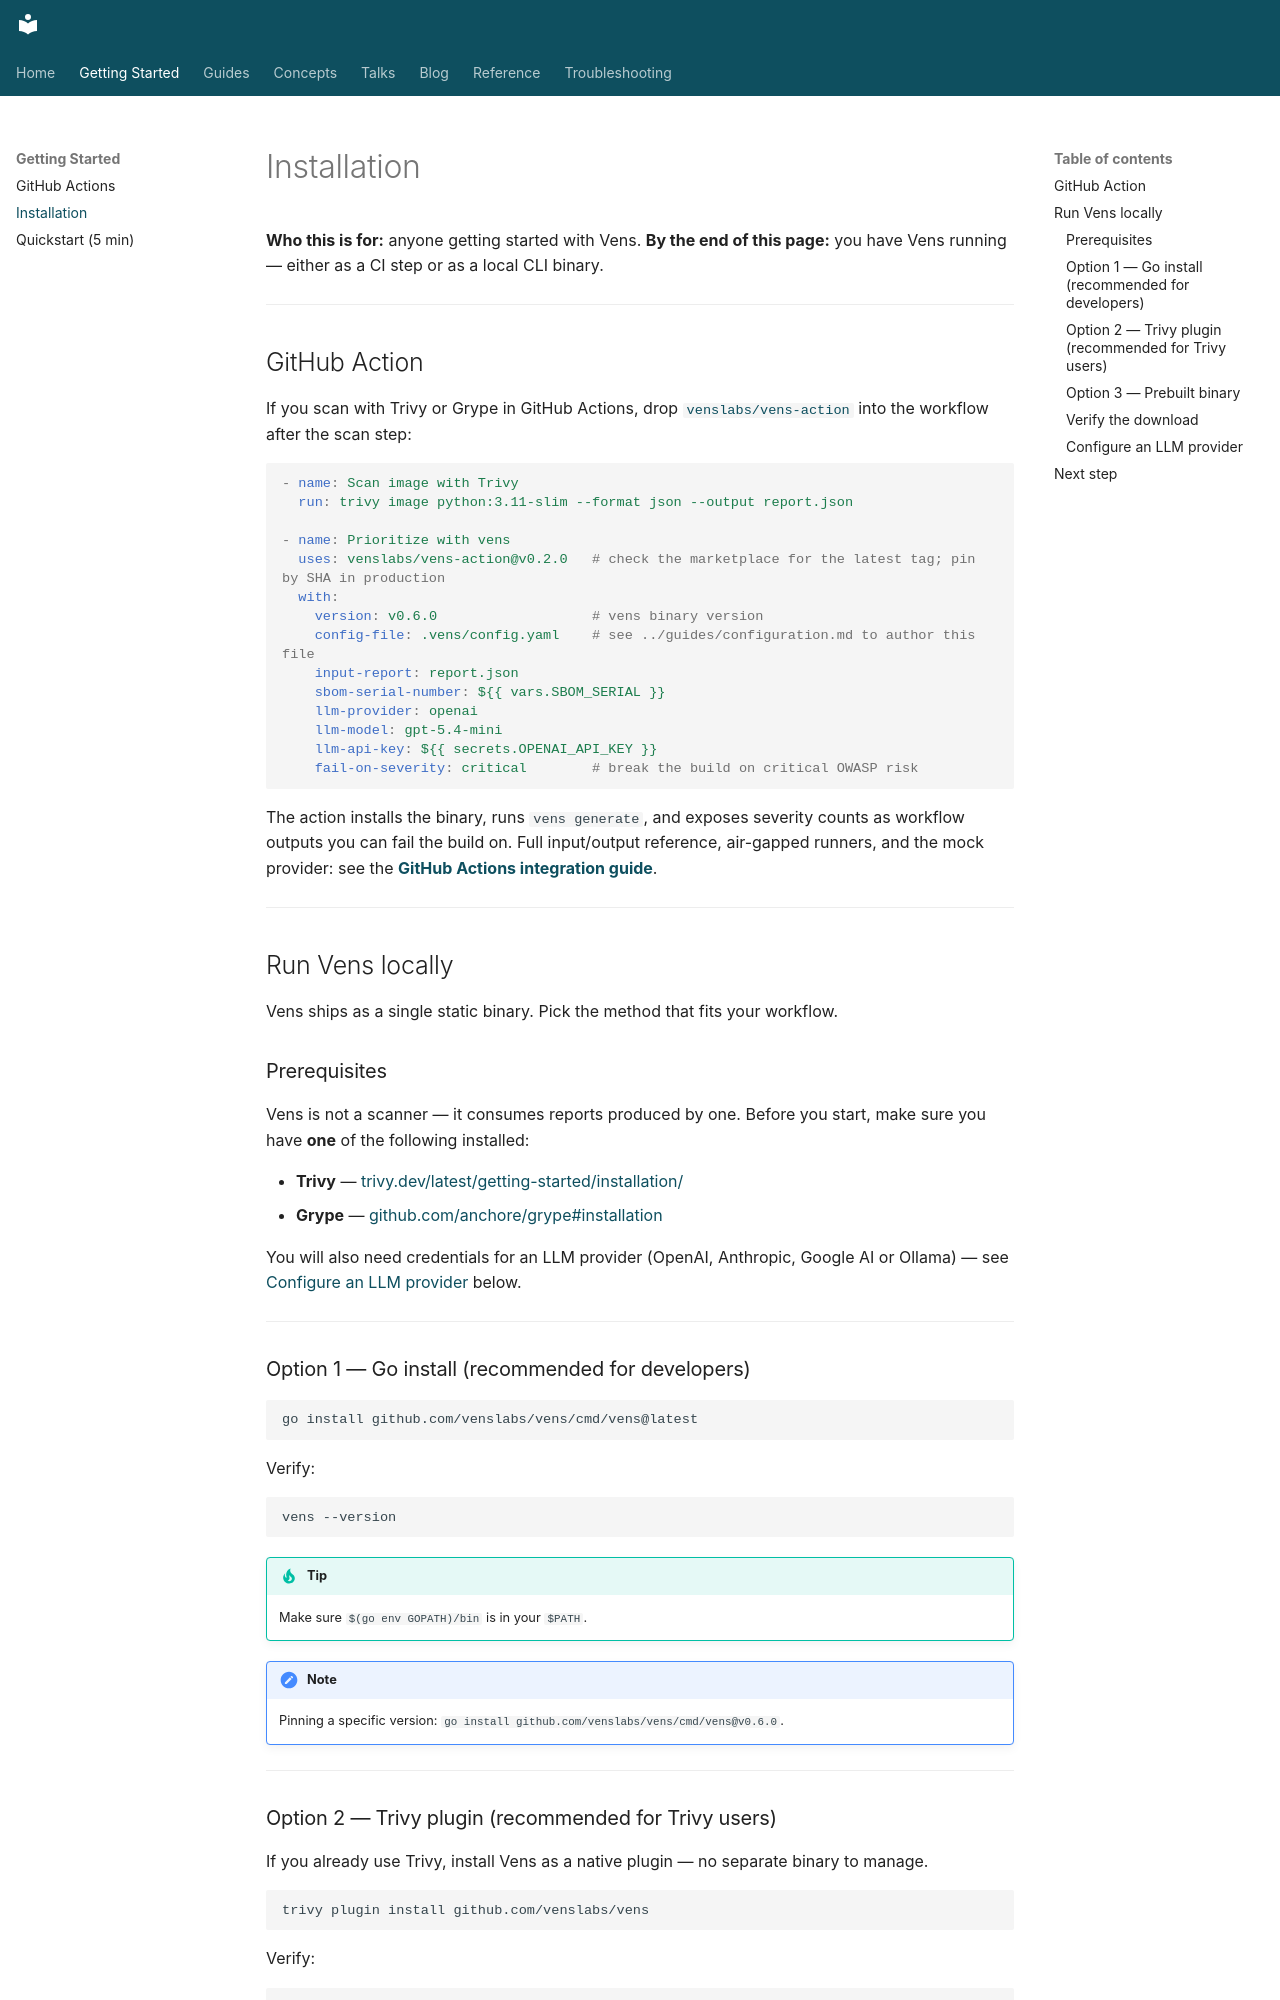

repository: venslabs/vens · page: getting-started/installation/index.html · generator: mkdocs

# Installation

**Who this is for:** anyone getting started with Vens.
**By the end of this page:** you have Vens running — either as a CI step or as a local CLI binary.

---

## GitHub Action

If you scan with Trivy or Grype in GitHub Actions, drop [`venslabs/vens-action`](https://github.com/marketplace/actions/vens-action) into the workflow after the scan step:

```yaml
- name: Scan image with Trivy
  run: trivy image python:3.11-slim --format json --output report.json

- name: Prioritize with vens
  uses: venslabs/vens-action@v0.2.0   # check the marketplace for the latest tag; pin by SHA in production
  with:
    version: v0.6.0                   # vens binary version
    config-file: .vens/config.yaml    # see ../guides/configuration.md to author this file
    input-report: report.json
    sbom-serial-number: ${{ vars.SBOM_SERIAL }}
    llm-provider: openai
    llm-model: gpt-5.4-mini
    llm-api-key: ${{ secrets.OPENAI_API_KEY }}
    fail-on-severity: critical        # break the build on critical OWASP risk
```

The action installs the binary, runs `vens generate`, and exposes severity counts as workflow outputs you can fail the build on. Full input/output reference, air-gapped runners, and the mock provider: see the **[GitHub Actions integration guide](../guides/github-actions.md)**.

---

## Run Vens locally

Vens ships as a single static binary. Pick the method that fits your workflow.

### Prerequisites

Vens is not a scanner — it consumes reports produced by one. Before you start, make sure you have **one** of the following installed:

- **Trivy** — [trivy.dev/latest/getting-started/installation/](https://trivy.dev/latest/getting-started/installation/)
- **Grype** — [github.com/anchore/grype#installation](https://github.com/anchore/grype#installation)

You will also need credentials for an LLM provider (OpenAI, Anthropic, Google AI or Ollama) — see [Configure an LLM provider](#configure-an-llm-provider) below.

---

### Option 1 — Go install (recommended for developers)

```bash
go install github.com/venslabs/vens/cmd/vens@latest
```

Verify:

```bash
vens --version
```

!!! tip
    Make sure `$(go env GOPATH)/bin` is in your `$PATH`.

!!! note
    Pinning a specific version: `go install github.com/venslabs/vens/cmd/vens@v0.6.0`.

---

### Option 2 — Trivy plugin (recommended for Trivy users)

If you already use Trivy, install Vens as a native plugin — no separate binary to manage.

```bash
trivy plugin install github.com/venslabs/vens
```

Verify:

```bash
trivy vens --version
```

From now on, anywhere in this documentation where you see `vens <command>`, you can use `trivy vens <command>` instead.

---
